Run: headless pygame with SDL's dummy video driver; simulated clock (each Clock.tick advances the game by its frame time, no real sleeping); random seed 0; keys injected as events and as key.get_pressed() state; no mouse input.
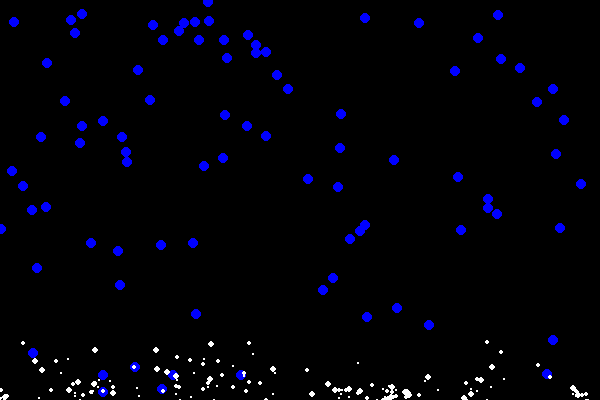
Frame 1 of 4 · flips 1–60 · no input
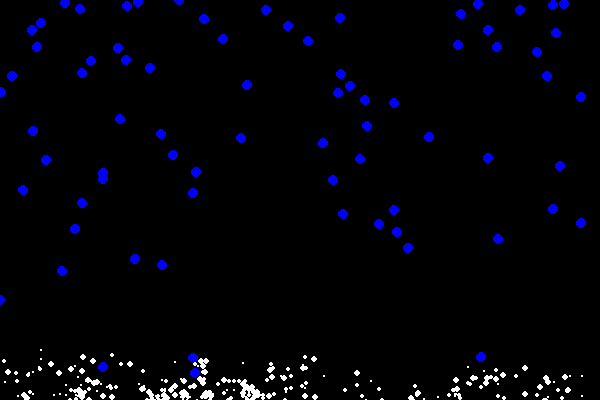
Frame 2 of 4 · flips 61–180 · tapped SPACE, RETURN · held RIGHT (→), D
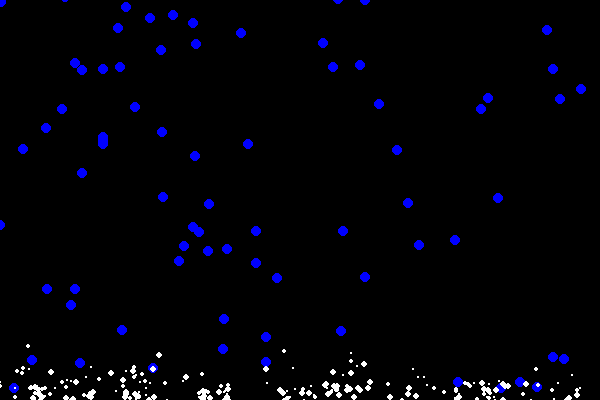
Frame 3 of 4 · flips 181–300 · held DOWN (↓), S
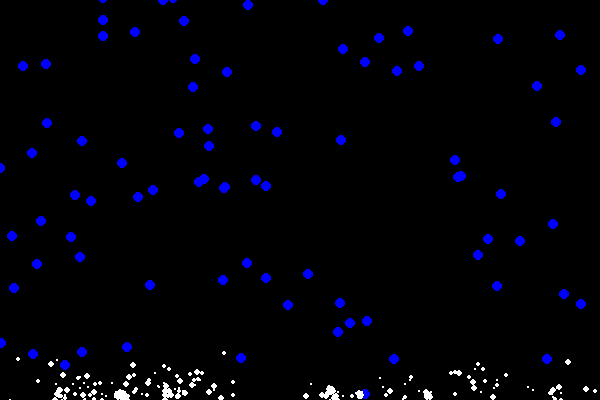
Frame 4 of 4 · flips 301–420 · held LEFT (←), A, UP (↑), W

The pygame program that drew these frames:

import pygame
import random

# Inicjalizacja Pygame
pygame.init()

# Ustawienia okna gry
screen_width = 600
screen_height = 400
screen = pygame.display.set_mode((screen_width, screen_height))
pygame.display.set_caption('Deszcz z kroplami i rozpryskiem')

# Kolory
WHITE = (255, 255, 255)
BLUE = (0, 0, 255)
BLACK = (0, 0, 0)

# Parametry kropli
drop_radius = 5
gravity = 0.3
splash_particles = []

# Klasa reprezentująca kroplę deszczu
class Drop:
    def __init__(self):
        self.x = random.randint(0, screen_width)  # Losowa pozycja X
        self.y = random.randint(-100, screen_height)  # Losowa pozycja Y (na początku poza ekranem)
        self.velocity = random.randint(3, 5)  # Prędkość spadania

    def fall(self):
        self.y += self.velocity  # Kropla spada
        self.velocity += gravity  # Zwiększenie prędkości spadania

        # Jeżeli kropla dotknie podłogi, generujemy rozprysk
        if self.y > screen_height - drop_radius:
            self.y = random.randint(-100, -10)
            self.velocity = random.randint(3, 5)
            self.create_splash()

    def create_splash(self):
        # Tworzymy kilka cząsteczek rozprysku
        for _ in range(10):  # 10 cząsteczek rozprysku
            splash_particles.append(Splash(self.x, screen_height - drop_radius))

    def draw(self):
        pygame.draw.circle(screen, BLUE, (self.x, self.y), drop_radius)

# Klasa reprezentująca pojedynczą cząsteczkę rozprysku
class Splash:
    def __init__(self, x, y):
        self.x = x
        self.y = y
        self.size = random.randint(1, 3)
        self.velocity_x = random.uniform(-1, 1) * 3  # Losowy kierunek rozprysku w poziomie
        self.velocity_y = random.uniform(-1, 1) * 3  # Losowy kierunek rozprysku w pionie
        self.life = random.randint(10, 20)  # Żywotność cząsteczki (ilość klatek)

    def move(self):
        self.x += self.velocity_x
        self.y += self.velocity_y
        self.velocity_y += gravity * 0.1  # Cząsteczki również podlegają lekkiej grawitacji
        self.life -= 1  # Zmniejszamy żywotność cząsteczki

    def draw(self):
        pygame.draw.circle(screen, WHITE, (int(self.x), int(self.y)), self.size)

# Inicjalizacja kropli
drops = [Drop() for _ in range(100)]  # Tworzymy 100 kropli deszczu

# Zegar do kontrolowania liczby klatek na sekundę
clock = pygame.time.Clock()

# Główna pętla gry
running = True
while running:
    screen.fill(BLACK)  # Wypełniamy tło kolorem czarnym (jak noc)

    for event in pygame.event.get():
        if event.type == pygame.QUIT:
            running = False

    # Rysowanie i animacja kropli
    for drop in drops:
        drop.fall()  # Kropla spada
        drop.draw()  # Kropla jest rysowana

    # Rysowanie i animacja cząsteczek rozprysku
    for splash in splash_particles[:]:
        splash.move()  # Cząsteczka porusza się
        splash.draw()  # Cząsteczka jest rysowana
        if splash.life <= 0:  # Usuwamy cząsteczki, które wygasły
            splash_particles.remove(splash)

    pygame.display.update()  # Odświeżenie ekranu

    # Ustawienie liczby klatek na sekundę
    clock.tick(60)

# Zakończenie Pygame
pygame.quit()
